The GitHub repository jorgeruuiz/B1---Artificial-Intelligence contains a labelled image folder "augcxr-dataset" with 2 categories: normal, pneumonia. Examples follow, each with its label.

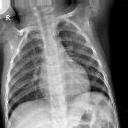
Label: normal

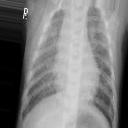
Label: pneumonia

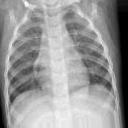
Label: normal

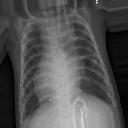
Label: pneumonia

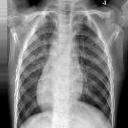
Label: normal

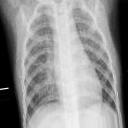
Label: pneumonia
